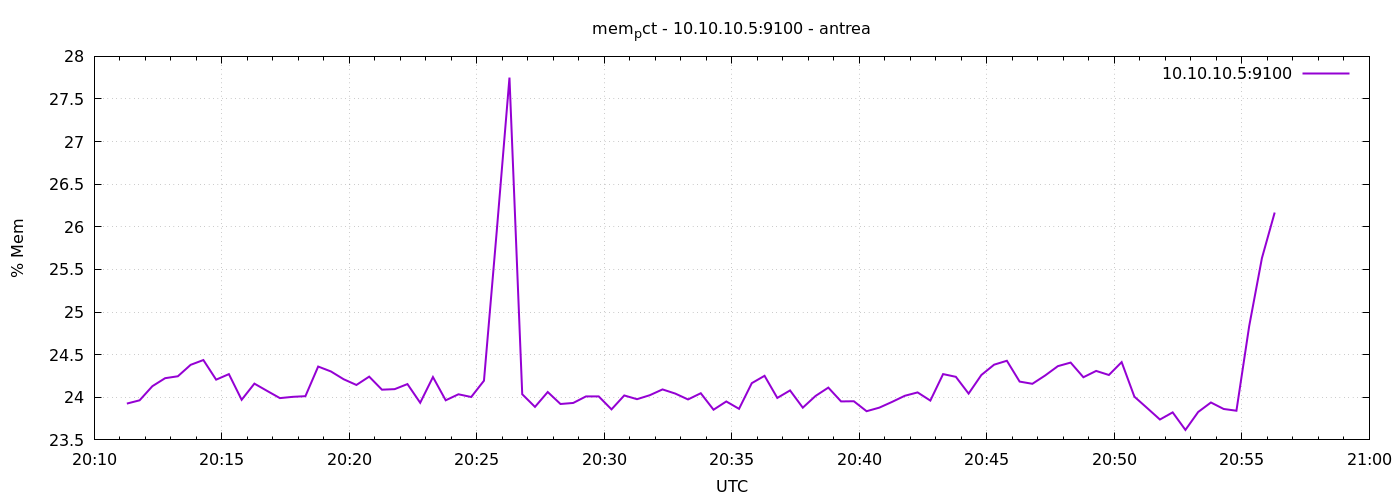

The file beside this chart, header and first rows:
1777320677	23.926004618476902
1777320707	23.96
1777320737	24.13
1777320767	24.22
1777320797	24.25
1777320827	24.38
1777320857	24.44
1777320887	24.21
1777320917	24.27
1777320947	23.97
1777320977	24.16
1777321007	24.07
1777321037	23.99
1777321067	24.01
1777321097	24.01
1777321127	24.36
1777321157	24.3
1777321187	24.21
1777321217	24.14
1777321247	24.24
1777321277	24.09
1777321307	24.1
1777321337	24.16
1777321367	23.94
1777321397	24.24
1777321427	23.96
1777321457	24.04
1777321487	24
1777321517	24.19
1777321547	25.95
1777321577	27.75
1777321607	24.04
1777321637	23.89
1777321667	24.06
1777321697	23.92
1777321727	23.93
1777321757	24.01
1777321787	24.01
1777321817	23.86
1777321847	24.02
1777321877	23.98
1777321907	24.02
1777321937	24.09
1777321967	24.04
1777321997	23.97
1777322027	24.05
1777322057	23.85
1777322087	23.95
1777322117	23.86
1777322147	24.17
1777322177	24.25
1777322207	23.99
1777322237	24.08
1777322267	23.88
1777322297	24.02
1777322327	24.11
1777322357	23.95
1777322387	23.95
1777322417	23.84
1777322447	23.88
1777322477	23.95
... 30 more rows
